The GitHub repository dyy603/xulaixiang-Wheat-Disease-Identification contains a labelled image folder "wheat3" with 4 categories: healthy, leaf rust, powdery mildew, septoria. Examples follow, each with its label.

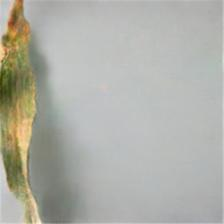
Label: septoria

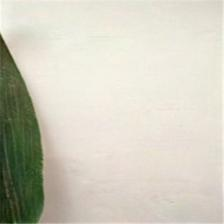
Label: healthy

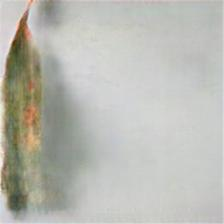
Label: septoria

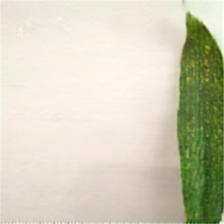
Label: powdery mildew

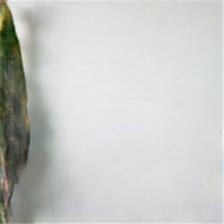
Label: leaf rust

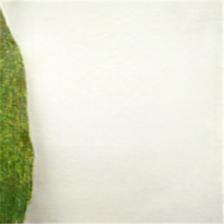
Label: powdery mildew
